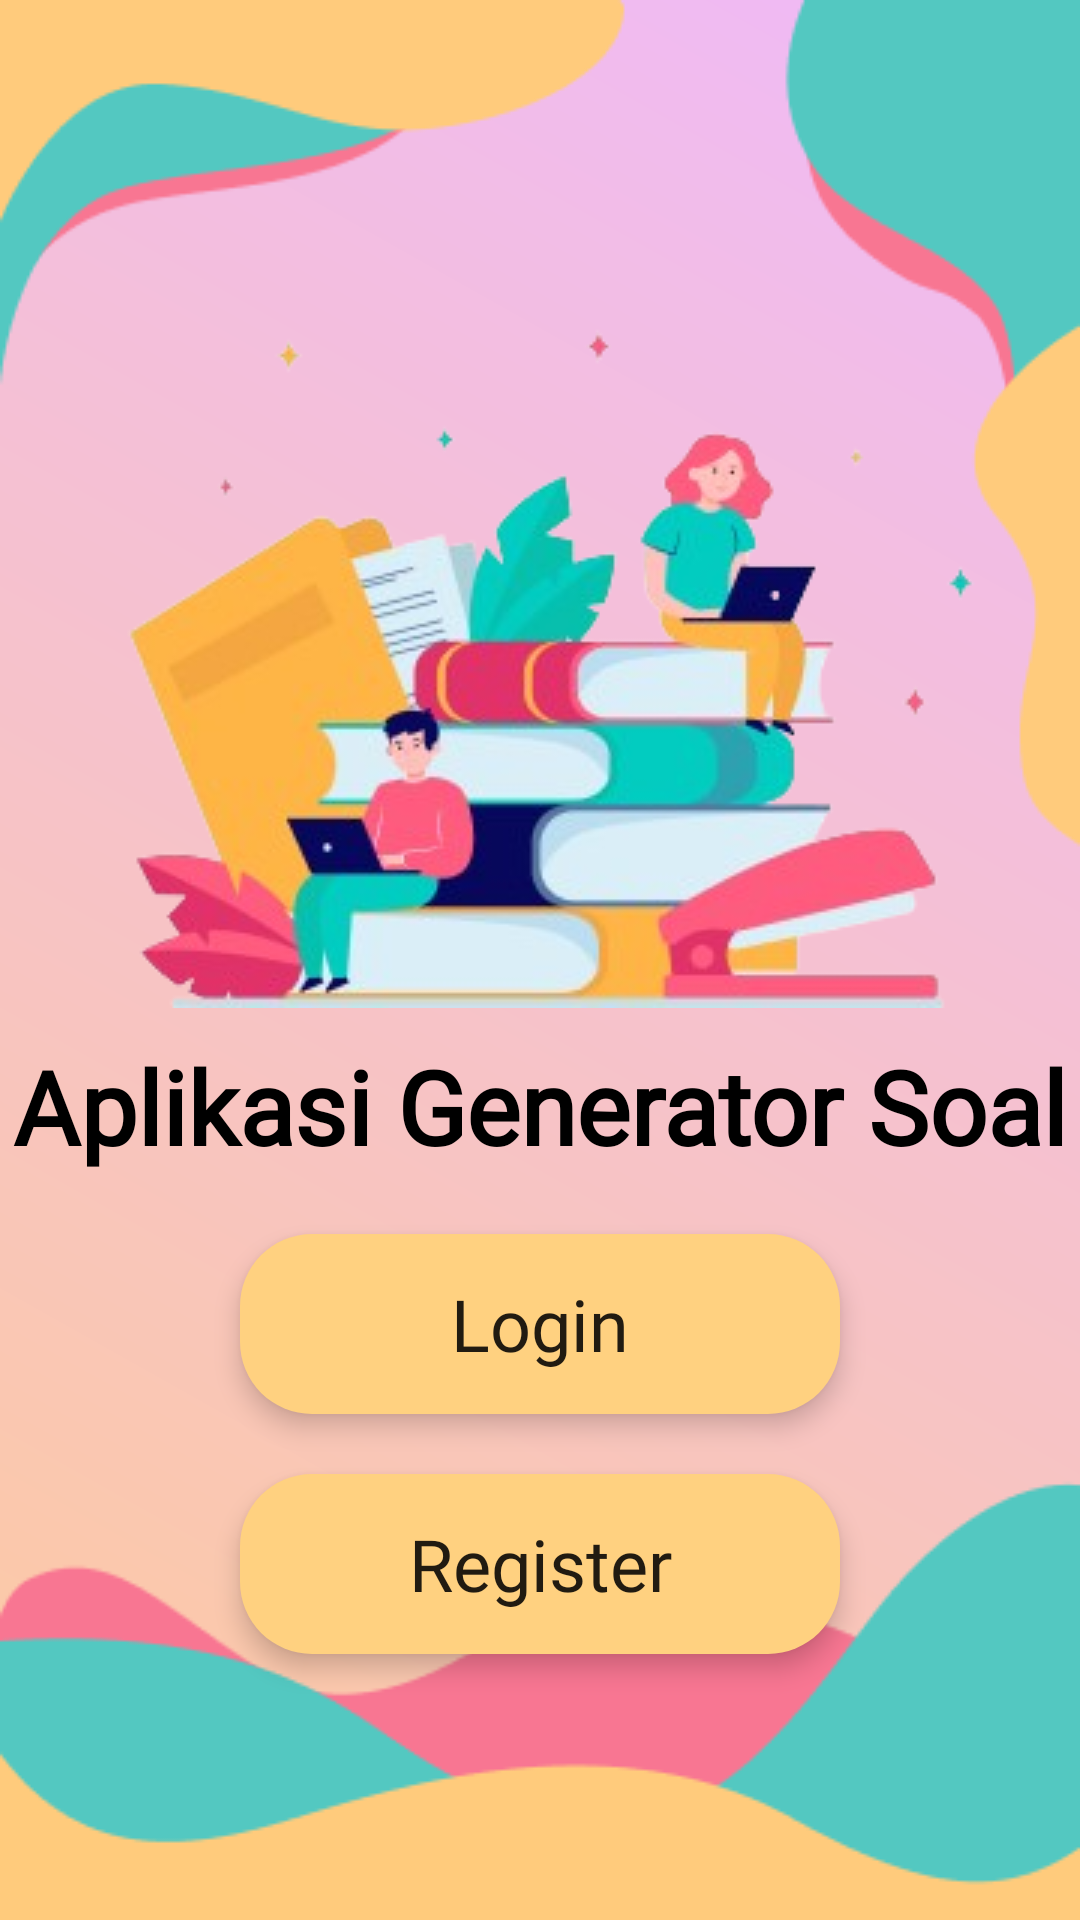

The Android layout XML behind this screen, and the referenced resources:
<!-- AndroidManifest.xml: application theme Theme.AplikasiGeneratorSoal -->
<!-- res/layout/welcome.xml -->
<?xml version="1.0" encoding="utf-8"?>
<androidx.constraintlayout.widget.ConstraintLayout xmlns:android="http://schemas.android.com/apk/res/android"
    xmlns:app="http://schemas.android.com/apk/res-auto"
    xmlns:tools="http://schemas.android.com/tools"
    android:layout_width="match_parent"
    android:layout_height="match_parent"
    android:fitsSystemWindows="true"
    android:background="@drawable/background_wave">


    <androidx.appcompat.widget.AppCompatButton
        android:id="@+id/welcomeLoginButton"
        android:layout_width="200dp"
        android:layout_height="60dp"
        android:layout_marginTop="20dp"
        android:layout_marginBottom="10dp"
        android:background="@drawable/button_solid_1"
        android:text="Login"
        android:fontFamily="@font/baloo"
        android:textSize="24dp"
        android:gravity="center"
        android:elevation="5dp"
        app:layout_constraintBottom_toTopOf="@id/welcomeRegisterButton"
        app:layout_constraintEnd_toEndOf="parent"
        app:layout_constraintStart_toStartOf="parent"
        app:layout_constraintTop_toBottomOf="@id/welcomeTitleText"
        tools:ignore="VisualLintOverlap" />


    <androidx.appcompat.widget.AppCompatButton
        android:id="@+id/welcomeRegisterButton"
        android:layout_width="200dp"
        android:layout_height="60dp"
        android:background="@drawable/button_solid_1"
        android:fontFamily="@font/baloo"
        android:gravity="center"
        android:text="Register"
        android:textSize="24sp"
        android:elevation="5dp"
        android:layout_marginTop="20dp"
        app:layout_constraintEnd_toEndOf="parent"
        app:layout_constraintStart_toStartOf="parent"
        app:layout_constraintTop_toBottomOf="@id/welcomeLoginButton" />

    <androidx.appcompat.widget.AppCompatTextView
        android:id="@+id/welcomeTitleText"
        android:layout_width="wrap_content"
        android:layout_height="wrap_content"
        android:layout_marginTop="10dp"
        android:fontFamily="@font/baloo"
        android:text="Aplikasi Generator Soal"
        android:textColor="@color/black"
        android:textSize="34sp"
        android:textStyle="bold"
        android:textAlignment="center"
        app:layout_constraintEnd_toEndOf="parent"
        app:layout_constraintStart_toStartOf="parent"
        app:layout_constraintTop_toBottomOf="@+id/welcomeImage" />

    <ImageView
        android:id="@+id/welcomeImage"
        android:layout_width="wrap_content"
        android:layout_height="wrap_content"
        android:layout_marginTop="100dp"
        android:contentDescription="TODO"
        app:layout_constraintBottom_toTopOf="@id/welcomeTitleText"
        app:layout_constraintEnd_toEndOf="parent"
        app:layout_constraintStart_toStartOf="parent"
        app:layout_constraintTop_toTopOf="parent"
        android:src="@drawable/rectangle_27_r"
        tools:ignore="ImageContrastCheck" />

    <ImageView
        android:id="@+id/welcomeBackgroundImage1"
        android:layout_width="match_parent"
        android:layout_height="match_parent"
        android:contentDescription="TODO"
        android:scaleType="fitXY"
        app:layout_constraintBottom_toBottomOf="parent"
        app:layout_constraintEnd_toEndOf="parent"
        app:layout_constraintStart_toStartOf="parent"
        app:layout_constraintTop_toTopOf="parent"
        android:src="@drawable/welcome_3"
        tools:ignore="ImageContrastCheck" />

    <ImageView
        android:id="@+id/welcomeBackgroundImage2"
        android:layout_width="match_parent"
        android:layout_height="match_parent"
        android:scaleType="fitXY"
        android:src="@drawable/welcome_2"
        tools:ignore="ImageContrastCheck" />

    <ImageView
        android:id="@+id/welcomeBackgroundImage3"
        android:layout_width="match_parent"
        android:layout_height="match_parent"
        android:scaleType="fitXY"
        android:src="@drawable/welcome_1"
        tools:ignore="ImageContrastCheck" />

</androidx.constraintlayout.widget.ConstraintLayout>
<!-- resources referenced by this layout -->
<resources>
  <color name="black">#FF000000</color>
  <!-- drawable background_wave (drawable) -->
  <shape xmlns:android="http://schemas.android.com/apk/res/android">
      <gradient
          android:angle="45"
          android:startColor="#FDCB9E"
          android:endColor="#EFB9F9"
          android:type="linear" />
  </shape>
  <!-- drawable button_solid_1 (drawable) -->
  <shape xmlns:android="http://schemas.android.com/apk/res/android"
      android:shape="rectangle">
      <solid android:color="#FFD180" />
      <corners android:radius="24dp" />
      <padding
          android:left="16dp"
          android:right="16dp"
          android:top="12dp"
          android:bottom="12dp" />
  </shape>
  <!-- drawable rectangle_27_r: png bitmap (drawable, 73876 bytes) -->
  <!-- drawable welcome_1: png bitmap (drawable, 4677 bytes) -->
  <!-- drawable welcome_2: png bitmap (drawable, 5379 bytes) -->
  <!-- drawable welcome_3: png bitmap (drawable, 4917 bytes) -->
  <style name="Theme.AplikasiGeneratorSoal" parent="android:Theme.Material.Light.NoActionBar">
          <item name="android:windowFullscreen">false</item>
      </style>
</resources>
